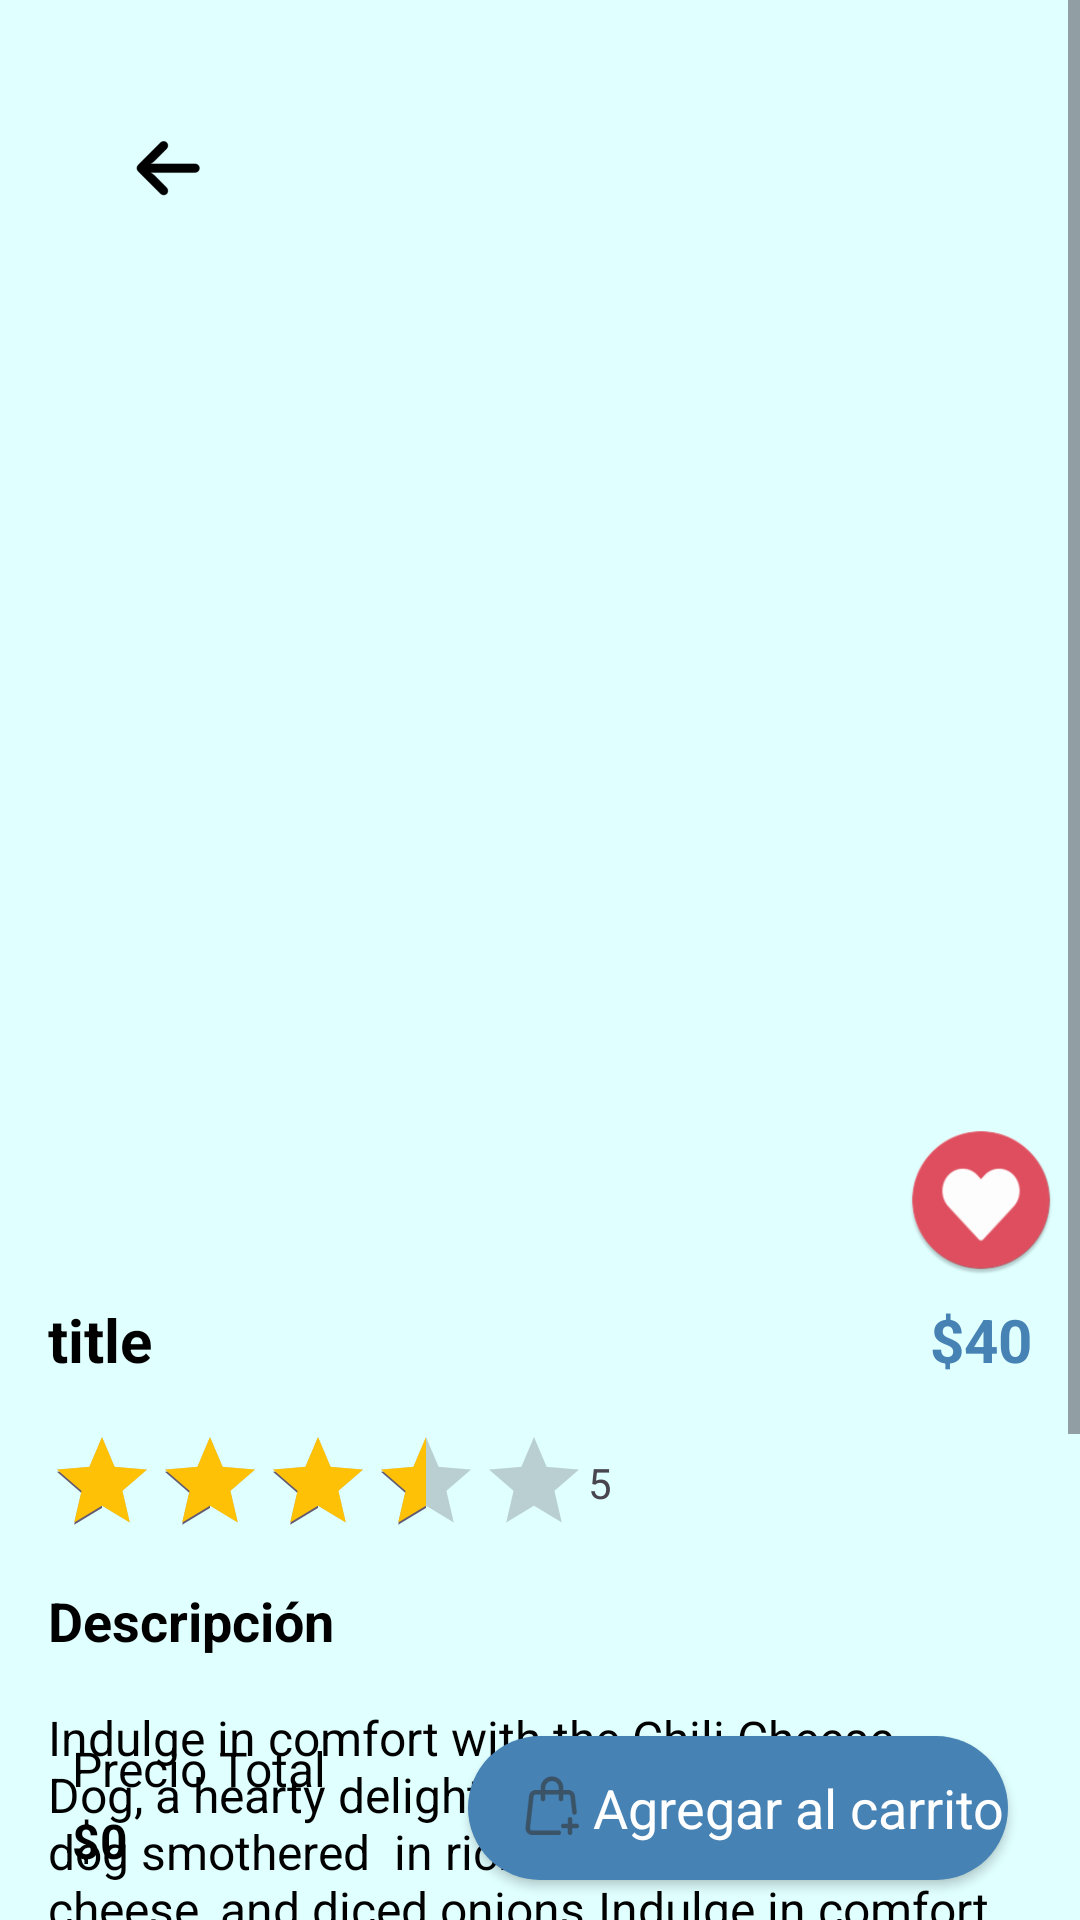

Android layout source for this screen:
<!-- AndroidManifest.xml: application theme Theme.Ordenapp -->
<!-- res/layout/activity_detail.xml -->
<?xml version="1.0" encoding="utf-8"?>
<androidx.constraintlayout.widget.ConstraintLayout xmlns:android="http://schemas.android.com/apk/res/android"
    xmlns:app="http://schemas.android.com/apk/res-auto"
    xmlns:tools="http://schemas.android.com/tools"
    android:layout_width="match_parent"
    android:layout_height="match_parent"
    android:background="#E0FFFF"
    tools:context=".Activity.DetailActivity">

    <ScrollView
        android:id="@+id/scrollView2"
        android:layout_width="match_parent"
        android:layout_height="match_parent"
        app:layout_constraintStart_toStartOf="parent"
        app:layout_constraintTop_toTopOf="parent">

        <LinearLayout
            android:layout_width="match_parent"
            android:layout_height="wrap_content"
            android:orientation="vertical"
            android:paddingBottom="90dp">

            <androidx.constraintlayout.widget.ConstraintLayout
                android:layout_width="match_parent"
                android:layout_height="wrap_content">

                <ImageView
                    android:id="@+id/pic"
                    android:layout_width="match_parent"
                    android:layout_height="400dp"
                    android:scaleType="centerCrop"

                    app:layout_constraintStart_toStartOf="parent"
                    app:layout_constraintTop_toTopOf="parent" />

                <ImageView
                    android:id="@+id/favBtn"
                    android:layout_width="50dp"
                    android:layout_height="50dp"
                    android:layout_marginEnd="8dp"

                    app:layout_constraintBottom_toBottomOf="@+id/pic"
                    app:layout_constraintEnd_toEndOf="parent"
                    app:layout_constraintTop_toBottomOf="@+id/pic"
                    app:srcCompat="@mipmap/favorite" />

                <ImageView
                    android:id="@+id/backBtn"
                    android:layout_width="wrap_content"
                    android:layout_height="wrap_content"
                    android:layout_marginStart="24dp"
                    android:layout_marginTop="24dp"
                    android:padding="8dp"

                    app:tint="@color/black"
                    app:layout_constraintStart_toStartOf="parent"
                    app:layout_constraintTop_toTopOf="parent"
                    app:srcCompat="@mipmap/arrow" />
            </androidx.constraintlayout.widget.ConstraintLayout>

            <LinearLayout
                android:layout_width="match_parent"
                android:layout_height="match_parent"
                android:layout_marginStart="16dp"
                android:layout_marginTop="8dp"
                android:layout_marginEnd="16dp"
                android:orientation="horizontal">

                <TextView
                    android:id="@+id/titleTxt"
                    android:layout_width="wrap_content"
                    android:layout_height="wrap_content"
                    android:layout_weight="1"
                    android:text="title"
                    android:textColor="@color/black"
                    android:textSize="20sp"
                    android:textStyle="bold" />

                <TextView
                    android:id="@+id/priceTxt"
                    android:layout_width="wrap_content"
                    android:layout_height="wrap_content"

                    android:text="$40"
                    android:textColor="@color/blue"
                    android:textSize="20sp"
                    android:textStyle="bold" />
            </LinearLayout>

            <androidx.constraintlayout.widget.ConstraintLayout
                android:layout_width="match_parent"
                android:layout_height="match_parent"
                android:layout_marginStart="16dp"
                android:layout_marginTop="16dp"
                android:layout_marginEnd="16dp">

                <RatingBar
                    android:id="@+id/ratingBar"
                    style="@android:style/Widget.DeviceDefault.Light.RatingBar.Indicator"
                    android:layout_width="wrap_content"
                    android:layout_height="wrap_content"
                    android:numStars="5"
                    android:progressTint="#FFC106"
                    android:rating="3.5"
                    android:stepSize="0.1"
                    app:layout_constraintBottom_toBottomOf="parent"
                    app:layout_constraintStart_toStartOf="parent"
                    app:layout_constraintTop_toTopOf="parent" />

                <TextView
                    android:id="@+id/rateTxt"
                    android:layout_width="wrap_content"
                    android:layout_height="wrap_content"
                    android:text="5"
                    app:layout_constraintBottom_toBottomOf="parent"
                    app:layout_constraintStart_toEndOf="@+id/ratingBar"
                    app:layout_constraintTop_toTopOf="parent" />

            </androidx.constraintlayout.widget.ConstraintLayout>

            <TextView
                android:id="@+id/textView18"
                android:layout_width="match_parent"
                android:layout_height="wrap_content"
                android:layout_marginStart="16dp"
                android:layout_marginTop="16dp"
                android:text="Descripción"
                android:textColor="@color/black"
                android:textSize="18sp"
                android:textStyle="bold" />

            <TextView
                android:id="@+id/descriptionTxt"
                android:layout_width="match_parent"
                android:layout_height="wrap_content"
                android:layout_margin="16dp"
                android:text="Indulge in comfort with the Chili Cheese Dog, a
hearty delight boasting a beef hot dog smothered
 in rich chili, melted cheddar cheese, and diced
onions.Indulge in comfort with the Chili Cheese Dog
hearty delight boasting a beef hot dog smothered
 in rich chili, melted cheddar cheese, and diced
onions."
                android:textColor="@color/black"
                android:textSize="16sp" />

            <androidx.constraintlayout.widget.ConstraintLayout
                android:layout_width="match_parent"
                android:layout_height="match_parent"
                android:layout_marginStart="16dp"

                android:layout_marginEnd="16dp">

                <TextView
                    android:id="@+id/textView20"
                    android:layout_width="wrap_content"
                    android:layout_height="wrap_content"
                    android:text="Cantidad"
                    android:textColor="@color/black"
                    android:textSize="18sp"
                    android:textStyle="bold"
                    app:layout_constraintBottom_toBottomOf="parent"
                    app:layout_constraintStart_toStartOf="parent"
                    app:layout_constraintTop_toTopOf="parent" />

                <TextView
                    android:id="@+id/minusBtn"
                    android:layout_width="28dp"
                    android:layout_height="28dp"
                    android:layout_marginStart="16dp"
                    android:background="@drawable/edittext_background"
                    android:gravity="center"
                    android:text="-"
                    android:textColor="@color/blue"
                    android:textSize="16sp"
                    android:textStyle="bold"
                    app:layout_constraintBottom_toBottomOf="parent"
                    app:layout_constraintStart_toEndOf="@+id/textView20"
                    app:layout_constraintTop_toTopOf="parent" />

                <TextView
                    android:id="@+id/numTxt"
                    android:layout_width="20dp"
                    android:layout_height="wrap_content"
                    android:layout_marginStart="8dp"
                    android:gravity="center"
                    android:text="1"
                    android:textSize="16sp"
                    android:textStyle="bold"
                    app:layout_constraintBottom_toBottomOf="parent"
                    app:layout_constraintStart_toEndOf="@+id/minusBtn"
                    app:layout_constraintTop_toTopOf="parent" />

                <TextView
                    android:id="@+id/plusBtn"
                    android:layout_width="28dp"
                    android:layout_height="28dp"
                    android:layout_marginStart="8dp"
                    android:background="@drawable/edittext_background"
                    android:gravity="center"
                    android:text="+"
                    android:textColor="@color/blue"
                    android:textSize="16sp"
                    android:textStyle="bold"
                    app:layout_constraintBottom_toBottomOf="parent"
                    app:layout_constraintStart_toEndOf="@+id/numTxt"
                    app:layout_constraintTop_toTopOf="parent" />
            </androidx.constraintlayout.widget.ConstraintLayout>

        </LinearLayout>
    </ScrollView>

    <androidx.constraintlayout.widget.ConstraintLayout
        android:layout_width="0dp"
        android:layout_height="75dp"
        android:background="@color/grey"
        app:layout_constraintBottom_toBottomOf="@+id/scrollView2"
        app:layout_constraintEnd_toEndOf="parent"
        app:layout_constraintStart_toStartOf="parent">

        <androidx.appcompat.widget.AppCompatButton
            android:id="@+id/addBtn"
            android:layout_width="180dp"
            style="@android:style/Widget.Button"
            android:background="@drawable/blue_button_background"
            android:textColor="@color/white"
            android:textSize="18sp"
            android:drawableStart="@drawable/cart_icon"
            android:paddingStart="16dp"
            android:layout_height="wrap_content"
            android:layout_marginEnd="24dp"
            android:text="Agregar al carrito"
            app:layout_constraintBottom_toBottomOf="parent"
            app:layout_constraintEnd_toEndOf="parent"
            app:layout_constraintTop_toTopOf="parent" />

        <TextView
            android:id="@+id/textView24"
            android:layout_width="wrap_content"
            android:layout_height="wrap_content"
            android:layout_marginStart="24dp"
            android:text="Precio Total"
            android:textSize="16sp"
            android:textColor="@color/black"
            app:layout_constraintStart_toStartOf="parent"
            app:layout_constraintTop_toTopOf="@+id/addBtn" />

        <TextView
            android:id="@+id/totalTxt"
            android:layout_width="wrap_content"
            android:layout_height="wrap_content"
            android:text="$0"
            android:textColor="@color/black"
            android:textSize="16sp"
            android:textStyle="bold"
            app:layout_constraintBottom_toBottomOf="@+id/addBtn"
            app:layout_constraintStart_toStartOf="@+id/textView24"
            app:layout_constraintTop_toBottomOf="@+id/textView24" />
    </androidx.constraintlayout.widget.ConstraintLayout>
</androidx.constraintlayout.widget.ConstraintLayout>
<!-- resources referenced by this layout -->
<resources>
  <color name="black">#FF000000</color>
  <color name="blue">#4682B4</color>
  <color name="white">#FFFFFFFF</color>
  <!-- drawable blue_button_background (drawable) -->
  <?xml version="1.0" encoding="utf-8"?>
  <selector xmlns:android="http://schemas.android.com/apk/res/android">
  <item>
      <shape android:shape="rectangle">
          <corners android:radius="50dp"/>
          <solid android:color="@color/blue"/>
      </shape>
  </item>
  </selector>
  <!-- drawable cart_icon: png bitmap (drawable-hdpi, 693 bytes) -->
  <!-- drawable edittext_background (drawable) -->
  <?xml version="1.0" encoding="utf-8"?>
  <selector xmlns:android="http://schemas.android.com/apk/res/android">
  <item>
      <shape android:shape="rectangle">
          <stroke android:color="@color/blue" android:width="1dp"/>
          <corners android:radius="100dp"/>
      </shape>
  </item>
  </selector>
  <!-- mipmap arrow: png bitmap (mipmap-hdpi, 445 bytes) -->
  <!-- mipmap favorite: png bitmap (mipmap-hdpi, 3729 bytes) -->
  <style name="Theme.Ordenapp" parent="Base.Theme.Ordenapp" />
  <style name="Base.Theme.Ordenapp" parent="Theme.Material3.DayNight.NoActionBar">
          
          
      </style>
</resources>
